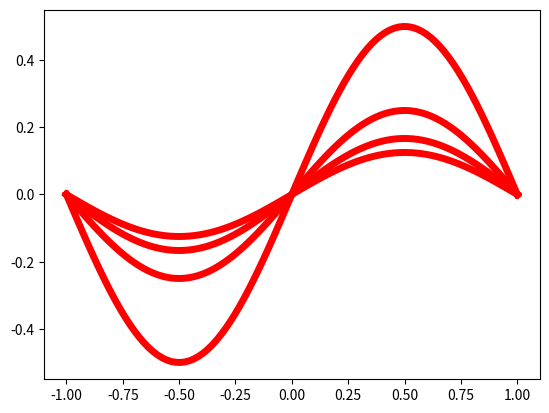

Write Python code to recreate this figure.
import numpy as np
import time
import matplotlib.pyplot as plt

x = np.linspace(-1, 1, 100)
y = np.sin(x*np.pi)
fig = plt.figure()
ax = fig.add_subplot(1, 1, 1)
plt.ion()
for i in range(10):
    if i%2==0:
        try:
            ax.lines.remove(lines[0])
        except Exception as e:
            print(e)
        lines = ax.plot(x, y/i, 'r-', lw=5)
        plt.pause(0.3)
        print('x,y=({},{})'.format(x[i], y[i]))


plt.ioff()
plt.show()
